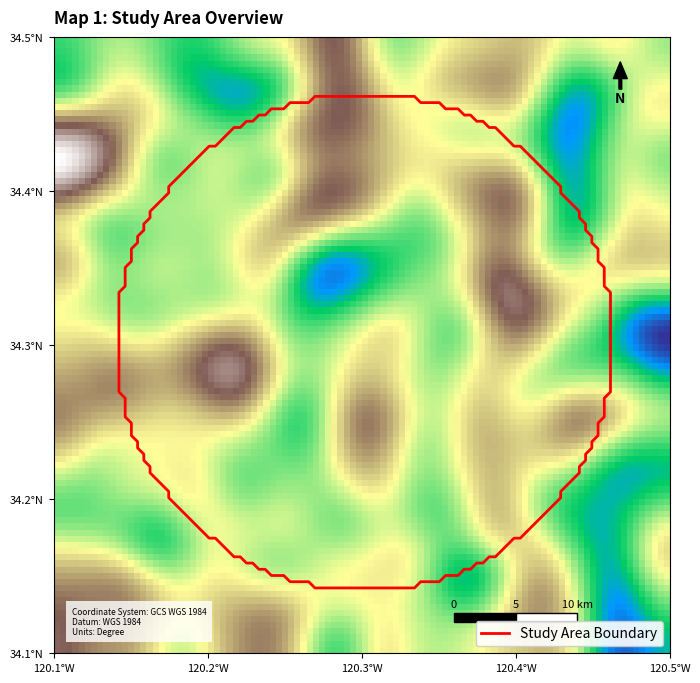
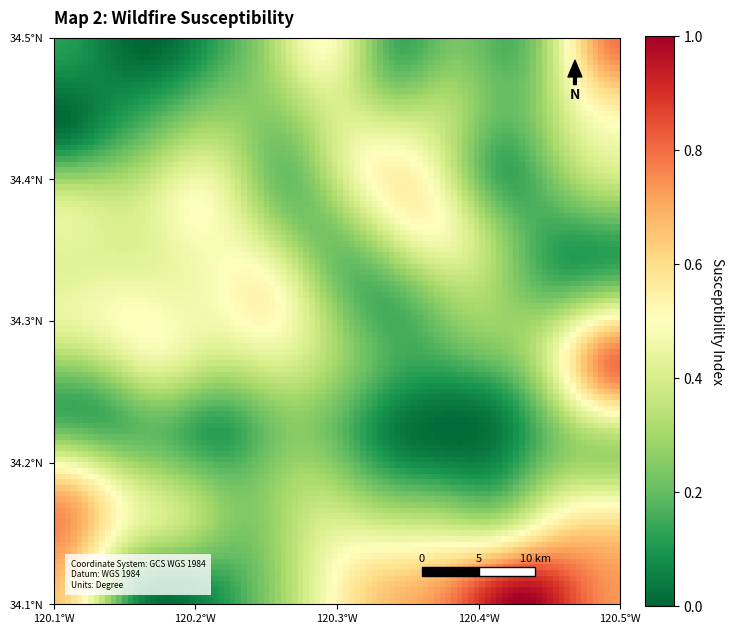
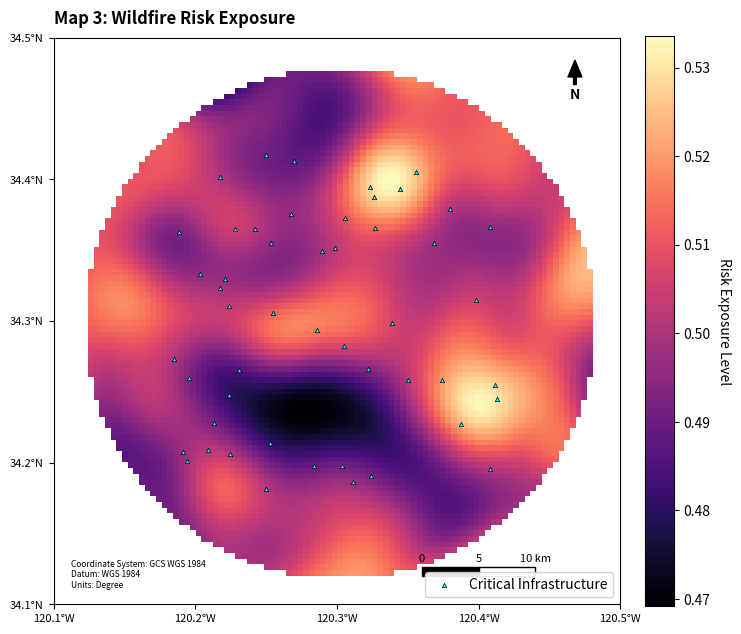
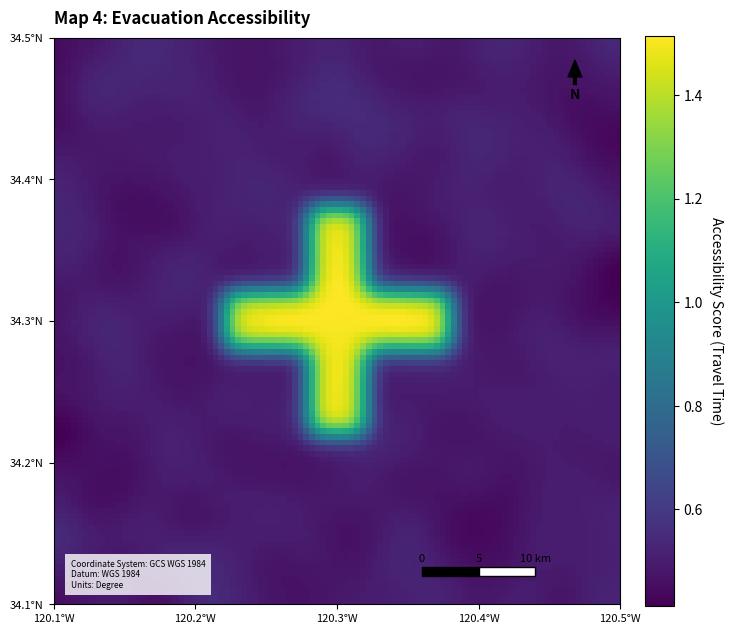

Python code for these plots, in order:
import numpy as np
import matplotlib.pyplot as plt
import matplotlib.colors as mcolors
import os
from matplotlib.patches import Polygon, Rectangle
from scipy.ndimage import gaussian_filter

out_dir = r"d:\Aniket\majja\visuals"
os.makedirs(out_dir, exist_ok=True)

def add_arcgis_elements(ax, title, legend_label=None):
    # Add fake coordinate grid
    ax.set_xticks(np.linspace(0, 100, 5))
    ax.set_yticks(np.linspace(0, 100, 5))
    ax.set_xticklabels([f"120.{i}°W" for i in range(1, 6)])
    ax.set_yticklabels([f"34.{i}°N" for i in range(1, 6)])
    ax.tick_params(axis='both', which='major', labelsize=8)
    
    # Title
    ax.set_title(title, loc='left', fontname='sans-serif', fontsize=12, fontweight='bold', pad=10)
    
    # North Arrow
    # Top right corner
    arrow_x, arrow_y = 92, 92
    ax.annotate('N', xy=(arrow_x, arrow_y + 4), xytext=(arrow_x, arrow_y - 2),
                arrowprops=dict(facecolor='black', width=2, headwidth=10, headlength=12),
                ha='center', va='center', fontsize=10, fontweight='bold')
    
    # Scale bar (bottom right)
    scale_x, scale_y = 65, 5
    ax.add_patch(Rectangle((scale_x, scale_y), 10, 1.5, facecolor='black', edgecolor='black'))
    ax.add_patch(Rectangle((scale_x+10, scale_y), 10, 1.5, facecolor='white', edgecolor='black'))
    ax.text(scale_x, scale_y+2.5, "0", ha='center', fontsize=8)
    ax.text(scale_x+10, scale_y+2.5, "5", ha='center', fontsize=8)
    ax.text(scale_x+20, scale_y+2.5, "10 km", ha='center', fontsize=8)
    
    # Map Information Text (bottom left)
    info_text = (
        "Coordinate System: GCS WGS 1984\n"
        "Datum: WGS 1984\n"
        "Units: Degree"
    )
    ax.text(3, 3, info_text, fontsize=6, fontname='sans-serif', 
            bbox=dict(facecolor='white', alpha=0.8, edgecolor='none'))

def generate_noise(shape, scale=10):
    noise = np.random.rand(*shape)
    return gaussian_filter(noise, sigma=scale)

# 1. Study Area
fig, ax = plt.subplots(figsize=(8, 8))
terrain = generate_noise((100, 100), scale=5)
x, y = np.mgrid[0:100, 0:100]
dist = np.sqrt((x - 50)**2 + (y - 50)**2)
boundary = (dist < 40).astype(float)
boundary[boundary == 0] = np.nan
im = ax.imshow(terrain, cmap='terrain', extent=[0, 100, 0, 100])
ax.contour((dist < 40).astype(float), levels=[0.5], colors='red', linewidths=2, extent=[0, 100, 0, 100])
ax.plot([], [], color='red', linewidth=2, label="Study Area Boundary")
add_arcgis_elements(ax, "Map 1: Study Area Overview")
plt.legend(loc='lower right', framealpha=0.9)
plt.savefig(os.path.join(out_dir, "map_01_study_area.png"), dpi=300, bbox_inches='tight')
plt.close()

# 2. Wildfire Susceptibility
fig, ax = plt.subplots(figsize=(8, 8))
susceptibility = generate_noise((100, 100), scale=8)
susceptibility = np.clip((susceptibility - susceptibility.min()) / (susceptibility.max() - susceptibility.min()), 0, 1)
im = ax.imshow(susceptibility, cmap='RdYlGn_r', extent=[0, 100, 0, 100])
cbar = plt.colorbar(im, ax=ax, fraction=0.046, pad=0.04)
cbar.set_label('Susceptibility Index', rotation=270, labelpad=15)
add_arcgis_elements(ax, "Map 2: Wildfire Susceptibility")
plt.savefig(os.path.join(out_dir, "map_02_wildfire_susceptibility.png"), dpi=300, bbox_inches='tight')
plt.close()

# 3. Wildfire Risk Exposure
fig, ax = plt.subplots(figsize=(8, 8))
risk = generate_noise((100, 100), scale=6) * (dist < 45).astype(float)
risk[dist >= 45] = np.nan
im = ax.imshow(risk, cmap='magma', extent=[0, 100, 0, 100])
cbar = plt.colorbar(im, ax=ax, fraction=0.046, pad=0.04)
cbar.set_label('Risk Exposure Level', rotation=270, labelpad=15)
np.random.seed(42)
pts_x = np.random.uniform(20, 80, 50)
pts_y = np.random.uniform(20, 80, 50)
ax.scatter(pts_x, pts_y, color='cyan', s=10, marker='^', edgecolor='black', linewidth=0.5, label='Critical Infrastructure')
add_arcgis_elements(ax, "Map 3: Wildfire Risk Exposure")
plt.legend(loc='lower right', framealpha=0.9)
plt.savefig(os.path.join(out_dir, "map_03_wildfire_risk_exposure.png"), dpi=300, bbox_inches='tight')
plt.close()

# 4. Evacuation Accessibility
fig, ax = plt.subplots(figsize=(8, 8))
accessibility = generate_noise((100, 100), scale=4)
roads = np.zeros((100, 100))
roads[30:70, 45:55] = 1
roads[45:55, 30:70] = 1
roads_blur = gaussian_filter(roads, sigma=2)
accessibility = accessibility + roads_blur
im = ax.imshow(accessibility, cmap='viridis', extent=[0, 100, 0, 100])
cbar = plt.colorbar(im, ax=ax, fraction=0.046, pad=0.04)
cbar.set_label('Accessibility Score (Travel Time)', rotation=270, labelpad=15)
add_arcgis_elements(ax, "Map 4: Evacuation Accessibility")
plt.savefig(os.path.join(out_dir, "map_04_evacuation_accessibility.png"), dpi=300, bbox_inches='tight')
plt.close()

print("Maps generated successfully!")
